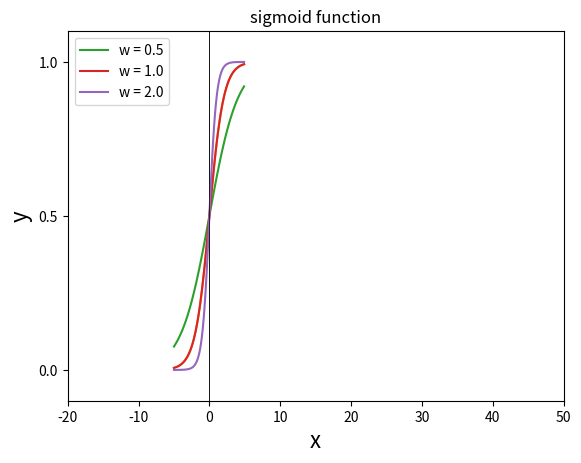
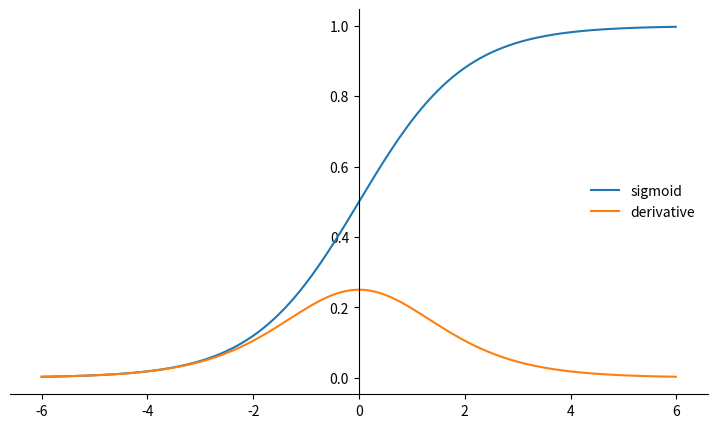

These charts were generated, in order, by the following Python code: (Note: this script raises an exception after producing the figures.)
# function example 2
def C2F(C):
    """ converts Celcius temperature into Fahrenheit"""
    F = 9/5.0 * C + 32
    return activate(F)

def activate(F):
    """returns 32 if F < 32"""
    if F < 32 :
        F = 32
    return F

# set myTempC = 36.5, 
# invoke the function C2F(celcius) and save the result in myTempF
# print the result
myTempC = 36.5
myTempF = C2F(myTempC)
print(myTempC, ' Celcius is ', myTempF, 'Fahrenheit ')

# test it using list comprehension
test_c = [-20, -10, 0, 36.5, 40, 50]
test_f = [ C2F(c) for c in test_c ] 
print(test_f)

import matplotlib.pyplot as plt  
import numpy as np
%matplotlib inline

# Plotting the simple neuron 
x = np.linspace(-20, 50)          # (start, end, npoints) or np.arange(0, 10, .1)
y = [C2F(ix) for ix in x]             # list comprehension 

plt.figure()  
plt.plot(x, y)
plt.axis([-20, 50, 0, 150])
plt.xlabel('Celcius')
plt.ylabel('Fahrenheit')
plt.show()

import numpy as np
def sigmoid(x):
    return 1 / (1 + np.exp(-x))

import numpy as np
import matplotlib.pylab as plt
x = np.arange(-5.0, 5.0, 0.1)
y = sigmoid(x)
plt.plot(x,y)
plt.axvline(0, color='black', linewidth=0.5)
plt.xlabel('x', fontsize = 16)
plt.ylabel('h(x)', fontsize = 16)
plt.ylim(-0.1, 1.1)
plt.yticks([0.0, 0.5, 1.0])
plt.grid(axis='y')
plt.title('sigmoid function')
plt.show()

x = np.arange(-5, 5, .1)
for w, l in [(0.5, 'w = 0.5'), (1.0, 'w = 1.0'), (2.0, 'w = 2.0')]:
    y = sigmoid(x * w)
    plt.plot(x, y, label=l)
plt.xlabel('x')
plt.ylabel('y')
plt.legend(loc=2)
plt.axvline(0, color='black', linewidth=0.5)
plt.yticks([0.0, 0.5, 1.0])
plt.grid(axis='y')
plt.show()

def C2F(C, activation=activate):
    """ converts Celcius temperature into Fahrenheit"""
    F = 9/5.0 * C + 32
    return activation(F)

print(round(C2F(0, sigmoid), 2))

print(round(C2F(-15, sigmoid), 2))

print(round(C2F(-20, sigmoid), 2))

import numpy as np
import matplotlib.pylab as plt
%matplotlib inline

def sigmoid(x):
    return 1 / (1 + np.exp(-x))

# Calculate plot points
x = np.arange(-6., 6., 0.01)
y = sigmoid(x)
dy = y * (1 - y)

# Setup centered axes
fig, ax = plt.subplots(figsize=(9, 5))
ax.spines['left'].set_position('center')
ax.spines['right'].set_color('none')
ax.spines['top'].set_color('none')
ax.xaxis.set_ticks_position('bottom')
ax.yaxis.set_ticks_position('left')
# Create and show plot
ax.plot(x, y, label="sigmoid")
ax.plot(x, dy, label="derivative")
ax.legend(loc="center right", frameon=False)

import numpy as np
def step(x):
    if x >= 0:
        return 1
    else: 
        return 0

print('step(3) = ', step(3))

print('step(0) = ', step(0))
z = step(np.array([-1.0, 0, 1.0, 2.0]))
print('step([-1.0, 0, 1.0, 2.0]) = ', z)

x = np.array([-1.0, 0, 1.0, 2.0])
print(x > 0)

import numpy as np
def step(x):
    return (x > 0) * 1

print('step(0) = ', step(0))
z = step(np.array([-1.0, 0, 1.0, 2.0]))
print('step([-1.0, 0, 1.0, 2.0]) = ', z)

import numpy as np
def step(x):
    return np.array(x > 0, dtype=np.int)

print('step(0) = ', step(0))
z = step(np.array([-1.0, 0, 1.0, 2.0]))
print('step([-1.0, 0, 1.0, 2.0]) = ', z)

def step(x):
    return (x > 0) * 1

x = np.arange(-3.0, 3.0, 0.2)
y = step(x)
plt.plot(x, y)
plt.axvline(0, color='black', linewidth=0.5)
plt.ylim(-0.1, 1.1)
plt.xlabel('x')
plt.ylabel('h(x)')
plt.show()

import numpy as np
x = np.arange(-3.0, 3.0, )
x

x = np.arange(-3.0, 3.0, 0.05)
y = step(x)
plt.plot(x, y)
plt.axvline(0, color='black', linewidth=0.5)
plt.ylim(-0.1, 1.1)
plt.show()

import numpy as np
import matplotlib.pylab as plt

def tanh(x):
    return 2 / (1 + np.exp(-2*x))-1

x = np.arange(-5.0, 5.0, 0.1)
y = tanh(x)
plt.plot(x, y)
y = (1-tanh(x))*(1+tanh(x))
plt.plot(x, y)
plt.xlabel('x')
plt.ylabel('y')
plt.ylim(-1.1, 1.1)
plt.show()

def sigmoid(x):
    return 1 / (1 + np.exp(-x))

# Calculate plot points
x = np.arange(-6., 6., 0.01)
y = tanh(x)
dy = (1-tanh(x))*(1+tanh(x))

# Setup centered axes
fig, ax = plt.subplots(figsize=(9, 5))
ax.spines['left'].set_position('center')
ax.spines['right'].set_color('none')
ax.spines['top'].set_color('none')
ax.xaxis.set_ticks_position('bottom')
ax.yaxis.set_ticks_position('left')
# Create and show plot
ax.plot(x, y, label="sigmoid")
ax.plot(x, dy, label="derivative")
ax.legend(loc="lower right", frameon=False)

import numpy as np
import matplotlib.pylab as plt

def relu(x):
    return np.maximum(0, x)

x = np.arange(-4.0, 4.0, 0.2)
y = relu(x)
plt.plot(x, y, label='ReLU')
y = np.log(1 + np.exp(x))
plt.plot(x, y, label='Softplus')
plt.axis('equal')
plt.xlabel('x')
plt.ylabel('h(x)')
plt.legend(loc=2)
plt.grid(True)
plt.show()

